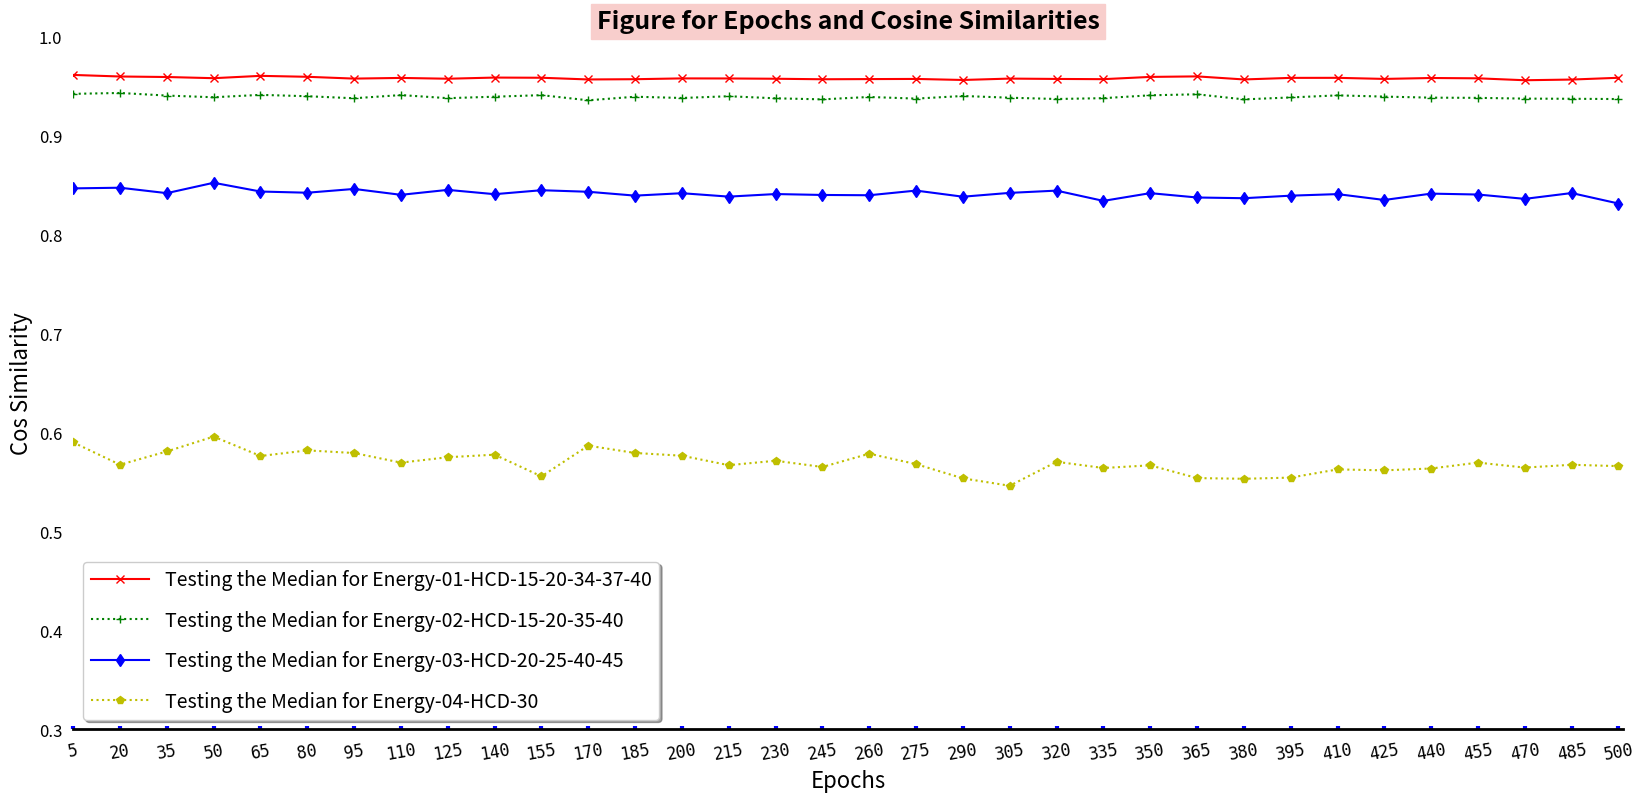

Reproduce this figure in Python.
#!/usr/bin/env python
# -*- coding: utf-8 -*-

"""
###################################################################################################################
This script read epochs, cos_similarities data, and plot them.
The 285 training files are from Training-01-Human-285 .
The 4 testing file are from Testing-01-Different-HCD-energies-24:
    (Energy-01-HCD-15-20-34-37-40  Energy-02-HCD-15-20-35-40  Energy-03-HCD-20-25-40-45  Energy-04-HCD-30)
The batch size is 32, learning rate is 2.

Created on 10 May 2022.
###################################################################################################################
"""
__author__ = 'ZLiang'

import matplotlib.pyplot as plt
import numpy as np

# Cosine similarities for different test cases. Totally 34 scores for each test.
# These are used for the y-axis.
# The values are from the folds of
#   1, 4, 7, 10, 13, 16, 19, 22, 25, 28, 31, 34, 37, 40, 43, 46, 49,
#   52, 55, 58, 61, 64, 67, 70, 73, 76, 79, 82, 85, 88, 91, 94, 97, 100
test_1_median = [0.9610788775558861, 0.9594953760033962, 0.958979173033334, 0.9577877678634839, 0.960146661146974,
                 0.9591893947395627, 0.9573678515992754, 0.9580576507721082, 0.9572387404941064, 0.9584127025751459,
                 0.9582270626831269, 0.9565091841702549, 0.9567606154342047, 0.9575744818355216, 0.9575036183558338,
                 0.9572184627637984, 0.9567079589823593, 0.9568761222682003, 0.957032034618683, 0.9559853101077711,
                 0.9573807116342606, 0.9570235699692926, 0.9567952535829239, 0.959079869663946, 0.9596032852244832,
                 0.9565126566598032, 0.9581063977151558, 0.958148931656986, 0.9570519155981115, 0.9579779553339817,
                 0.9576534537127527, 0.9557151790794052, 0.9564103321479606, 0.9581945368739618, ]
test_2_median = [0.9419699211113807, 0.9428548367354384, 0.9402257487801733, 0.938526775251687, 0.9409378707818649,
                 0.9395589778962129, 0.9375114480535042, 0.9407293239909739, 0.9375996583818222, 0.9390933762626514,
                 0.9406503458106157, 0.9354579403546323, 0.9390651266239539, 0.9377901519418231, 0.9395562419819061,
                 0.9374614306578791, 0.9363963743476603, 0.9388165031510067, 0.9371607992261465, 0.9398075891595046,
                 0.9380662963520072, 0.9367643716663894, 0.9376100107611425, 0.9405052889598358, 0.9415062526069629,
                 0.9363815176491492, 0.9383331116955896, 0.9404258712025387, 0.939185144551397, 0.9381224981006718,
                 0.9379201145972321, 0.9371439765894272, 0.9369873720616768, 0.9367138455887054, ]
test_3_median = [0.8464842280292842, 0.8471510180167758, 0.8416685736917611, 0.8521571728484992, 0.8432955333294303,
                 0.8420982240642654, 0.8459182934550719, 0.8399749415661909, 0.8449674537145568, 0.8406192535836914,
                 0.844618593979986, 0.8430536928672586, 0.8391598373202798, 0.8416062872389922, 0.8381600259573101,
                 0.8407582257697235, 0.8398356742171365, 0.8395419540609917, 0.8442582030494262, 0.8380728774244985,
                 0.8419373396621945, 0.8442214285233118, 0.8338537851465941, 0.8416685736917611, 0.8372755074560139,
                 0.8365525227070564, 0.8391232609565517, 0.8406904212789594, 0.8347728067399347, 0.8411842001063774,
                 0.8402706995963181, 0.8358890651723258, 0.8417674108242247, 0.8311864148017372, ]
test_4_median = [0.5899086081117211, 0.5673761985048669, 0.5807647457437528, 0.5957570241612788, 0.5761681238741134,
                 0.581827829414423, 0.5791529753624438, 0.569463305784446, 0.5749024060150103, 0.5774880371996616,
                 0.555559495869341, 0.5865741286919035, 0.5792173795562496, 0.5764444755839909, 0.5668776992094433,
                 0.571359176203067, 0.5650817972818842, 0.5784808491637812, 0.5679621173925198, 0.5535745616331884,
                 0.5460948189593111, 0.5703159413170535, 0.5640467732742658, 0.5667333604181795, 0.5538326630998399,
                 0.5531441864045685, 0.5543373468189718, 0.5626112575641765, 0.5616765880598482, 0.563532180407079,
                 0.5694782824418427, 0.5644419418667836, 0.567297101860985, 0.5659239065548176, ]


# The number of folds for the training, each fold contains 5 epochs.
# The folds range from 1 to 35, corresponding the epochs range from 5 to 500.
x = np.arange(1, 35)

# Create the size of the figure.
fig=plt.figure(num=1,figsize=(20, 9))

# Set the size of subplot and starting point, set three styles for the plot
ax=fig.add_subplot(111)
ax.plot(x, test_1_median, "r-x", label="Testing the Median for Energy-01-HCD-15-20-34-37-40")
ax.plot(x, test_2_median, "g:+", label="Testing the Median for Energy-02-HCD-15-20-35-40")
ax.plot(x, test_3_median, "b-d", label="Testing the Median for Energy-03-HCD-20-25-40-45")
ax.plot(x, test_4_median, "y:p", label="Testing the Median for Energy-04-HCD-30")

# Set the scales for x-axis and y-axis.
ax.set_xlim([1, 34.1])
ax.set_ylim([0.3, 1])

# Set the scales for the display of x-axis and y-axis.
# np.linspace() is arithmetic progression， from 1 to 34
ax.set_xticks(np.linspace(1, 34, 34))
ax.set_yticks(np.linspace(0.3, 1, 8))

# Set the labels for the scales
ax.set_xticklabels(["5", "20", "35", "50", "65", "80", "95", "110", "125", "140", "155", "170", "185", "200", "215",
                    "230", "245", "260", "275", "290", "305", "320", "335", "350", "365", "380", "395", "410", "425",
                    "440", "455", "470", "485", "500", ], fontproperties="monospace", fontsize=12, rotation=10)
ax.set_yticklabels(["0.3", "0.4", "0.5", "0.6", "0.7", "0.8", "0.9", "1.0"])

# Set the decorations for the scales and labels
ax.tick_params(left=False,pad=8,direction="in",length=2,width=3,color="b",labelsize=12)
ax.tick_params("x",labelrotation=10)

# Set the labels for x and y
ax.set_xlabel("Epochs", fontsize = 16)
ax.set_ylabel("Cos Similarity", fontsize = 16)

# Set the title
ax.set_title("Figure for Epochs and Cosine Similarities", fontsize=18,backgroundcolor='#F8CECC',
             fontweight='bold',color='black',verticalalignment="baseline")

# Set the spines
ax.spines["left"].set_color("darkblue")
ax.spines["bottom"].set_linewidth(2)

ax.spines["top"].set_visible(False)
ax.spines["right"].set_visible(False)
ax.spines["left"].set_visible(False)

# Set the annotations
#ax.annotate(s="Max:0.960398",xy=(17,0.94),xytext=(17.2,0.87),arrowprops=dict(facecolor="g",shrink=0.05,headwidth=12,
#                                                                          headlength=6, width=4),fontsize=12)
#ax.annotate(s="Min:0.421085",xy=(1,0.4),xytext=(1.2,0.33),arrowprops=dict(facecolor="b",shrink=0.05,headwidth=12,
#                                                                          headlength=6, width=4),fontsize=12)

# Set the legend
ax.legend(loc=3,labelspacing=1,handlelength=3,fontsize=14,shadow=True)

plt.show()